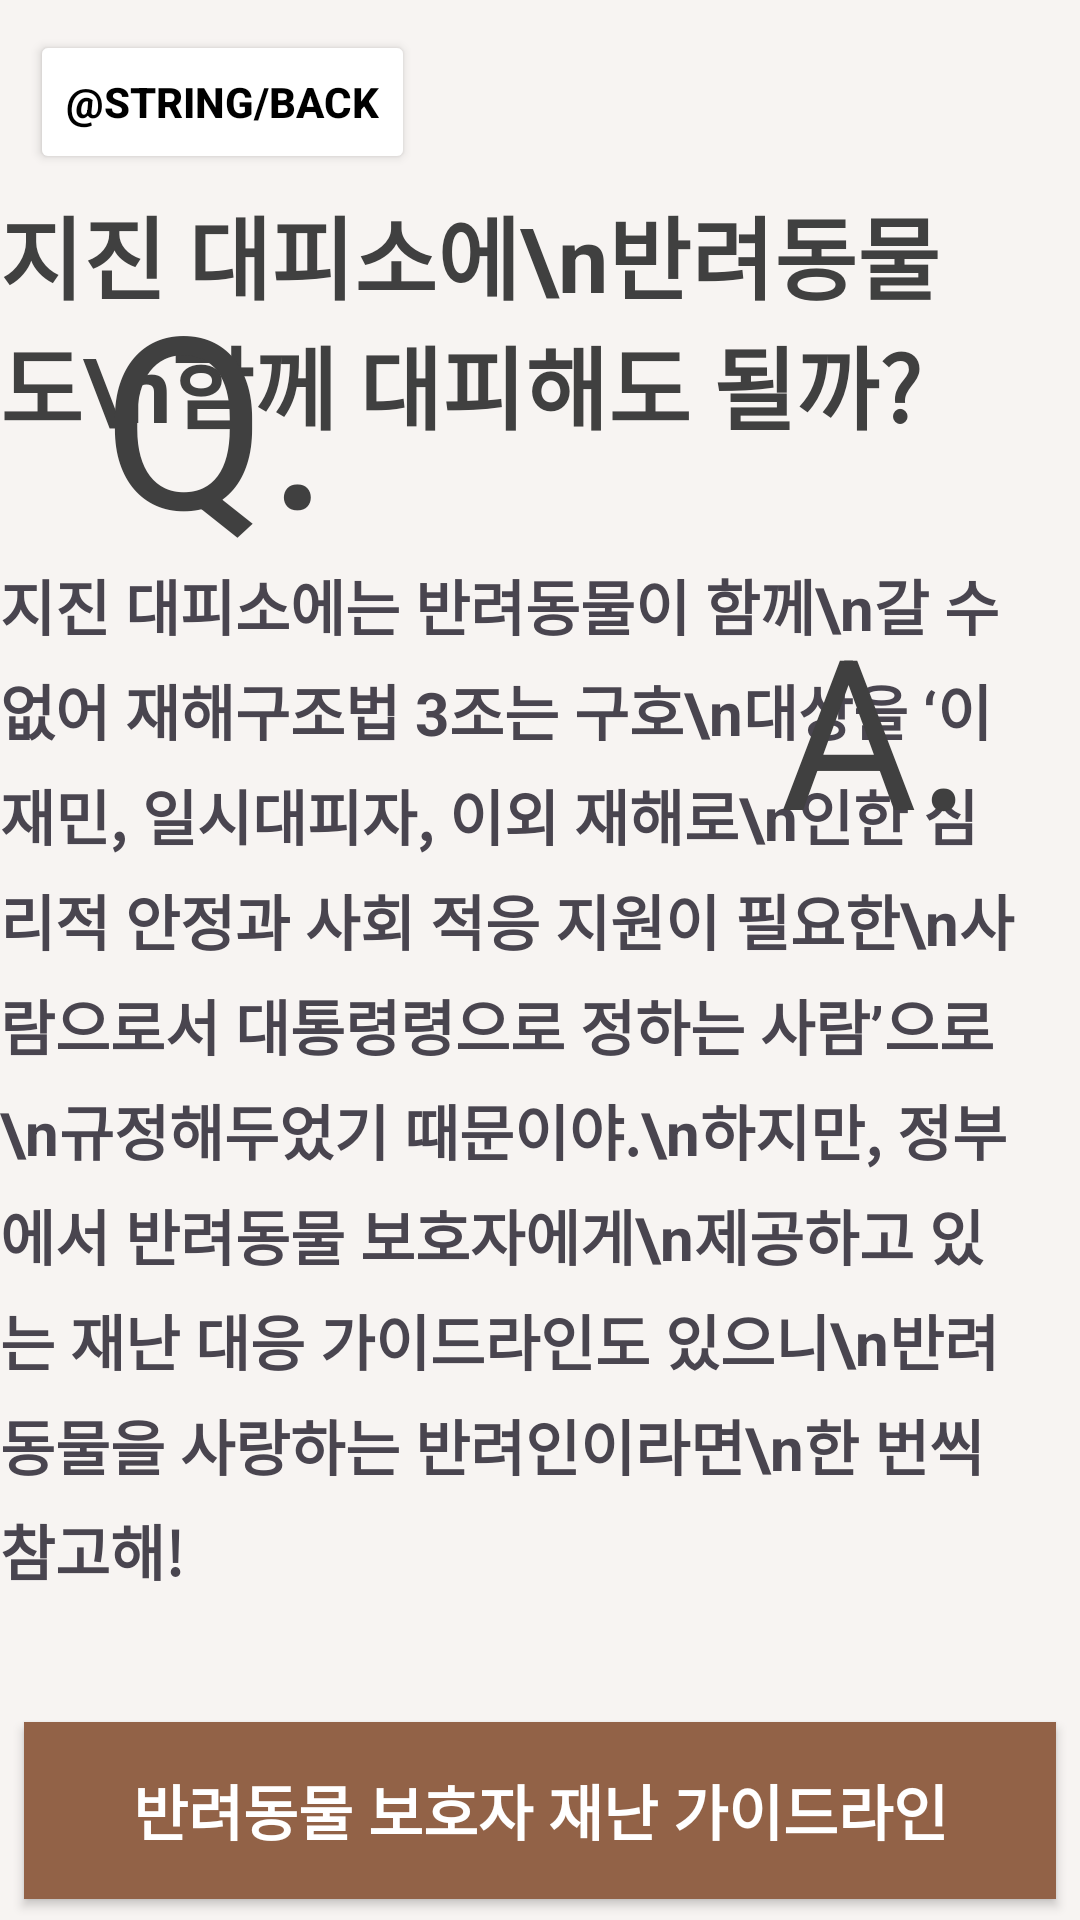

Reconstruct the res/layout file that produces this screen, plus the resources it refers to.
<!-- AndroidManifest.xml: application theme Theme.NavigationBar -->
<!-- res/layout/activity_earthquake1.xml -->
<?xml version="1.0" encoding="utf-8"?>
<RelativeLayout xmlns:android="http://schemas.android.com/apk/res/android"
    xmlns:app="http://schemas.android.com/apk/res-auto"
    xmlns:tools="http://schemas.android.com/tools"
    android:layout_width="match_parent"
    android:layout_height="match_parent"
    android:background="#F7F4F2"
    android:orientation="vertical"
    tools:context=".Earthquake1">

    <Button
        android:id="@+id/button_back"
        android:layout_width="wrap_content"
        android:layout_height="wrap_content"
        android:layout_row="0"
        android:layout_column="0"
        android:layout_marginLeft="10dp"
        android:layout_marginTop="10dp"
        android:backgroundTint="@color/mindfulBrown_20"
        android:text="@string/back"
        android:textColor="#000000"
        android:textStyle="bold" />

    <TextView
        android:id="@+id/textView1"
        android:layout_width="wrap_content"
        android:layout_height="wrap_content"
        android:layout_alignParentTop="true"
        android:layout_alignParentEnd="true"
        android:layout_marginTop="63dp"
        android:layout_marginEnd="38dp"
        android:gravity="left"
        android:text="지진 대피소에\n반려동물도\n함께 대피해도 될까?"
        android:textColor="#404040"
        android:textSize="30sp"
        android:textStyle="bold" />

    <TextView
        android:id="@+id/textView2"
        android:layout_width="wrap_content"
        android:layout_height="wrap_content"
        android:layout_alignParentEnd="true"
        android:layout_alignParentBottom="true"
        android:layout_centerHorizontal="true"
        android:layout_marginEnd="16dp"
        android:layout_marginBottom="109dp"
        android:gravity="left"
        android:lineSpacingExtra="6dp"
        android:text="지진 대피소에는 반려동물이 함께\n갈 수 없어 재해구조법 3조는 구호\n대상을 ‘이재민, 일시대피자, 이외 재해로\n인한 심리적 안정과 사회 적응 지원이 필요한\n사람으로서 대통령령으로 정하는 사람’으로\n규정해두었기 때문이야.\n하지만, 정부에서 반려동물 보호자에게\n제공하고 있는 재난 대응 가이드라인도 있으니\n반려동물을 사랑하는 반려인이라면\n한 번씩 참고해!"
        android:textSize="20sp"
        android:textStyle="bold" />

    <TextView
        android:id="@+id/textViewA"
        android:layout_width="68dp"
        android:layout_height="76dp"
        android:layout_alignParentTop="true"
        android:layout_alignParentEnd="true"
        android:layout_marginTop="196dp"
        android:layout_marginEnd="32dp"
        android:text="A. "
        android:textColor="#404040"
        android:textSize="70sp"
        app:layout_constraintEnd_toEndOf="parent"
        app:layout_constraintTop_toTopOf="parent" />

    <android.widget.Button
        android:id="@+id/button_123"
        android:layout_width="344dp"
        android:layout_height="59dp"
        android:layout_alignParentTop="true"
        android:layout_centerHorizontal="true"
        android:layout_marginTop="574dp"
        android:background="@color/MidfulBrown60"
        android:text="반려동물 보호자 재난 가이드라인"
        android:textColor="#ffffff"
        android:textSize="20sp"
        android:textStyle="bold" />

    <TextView
        android:id="@+id/textViewQ"
        android:layout_width="76dp"
        android:layout_height="wrap_content"
        android:layout_alignParentStart="true"
        android:layout_alignParentTop="true"
        android:layout_marginStart="34dp"
        android:layout_marginTop="85dp"
        android:text="Q. "
        android:textColor="#404040"
        android:textSize="80sp" />

</RelativeLayout>
<!-- resources referenced by this layout -->
<resources>
  <color name="MidfulBrown60">#926247</color>
  <style name="Theme.NavigationBar" parent="Base.Theme.NavigationBar" />
  <style name="Base.Theme.NavigationBar" parent="Theme.Material3.DayNight.NoActionBar">
          
          
      </style>
</resources>
